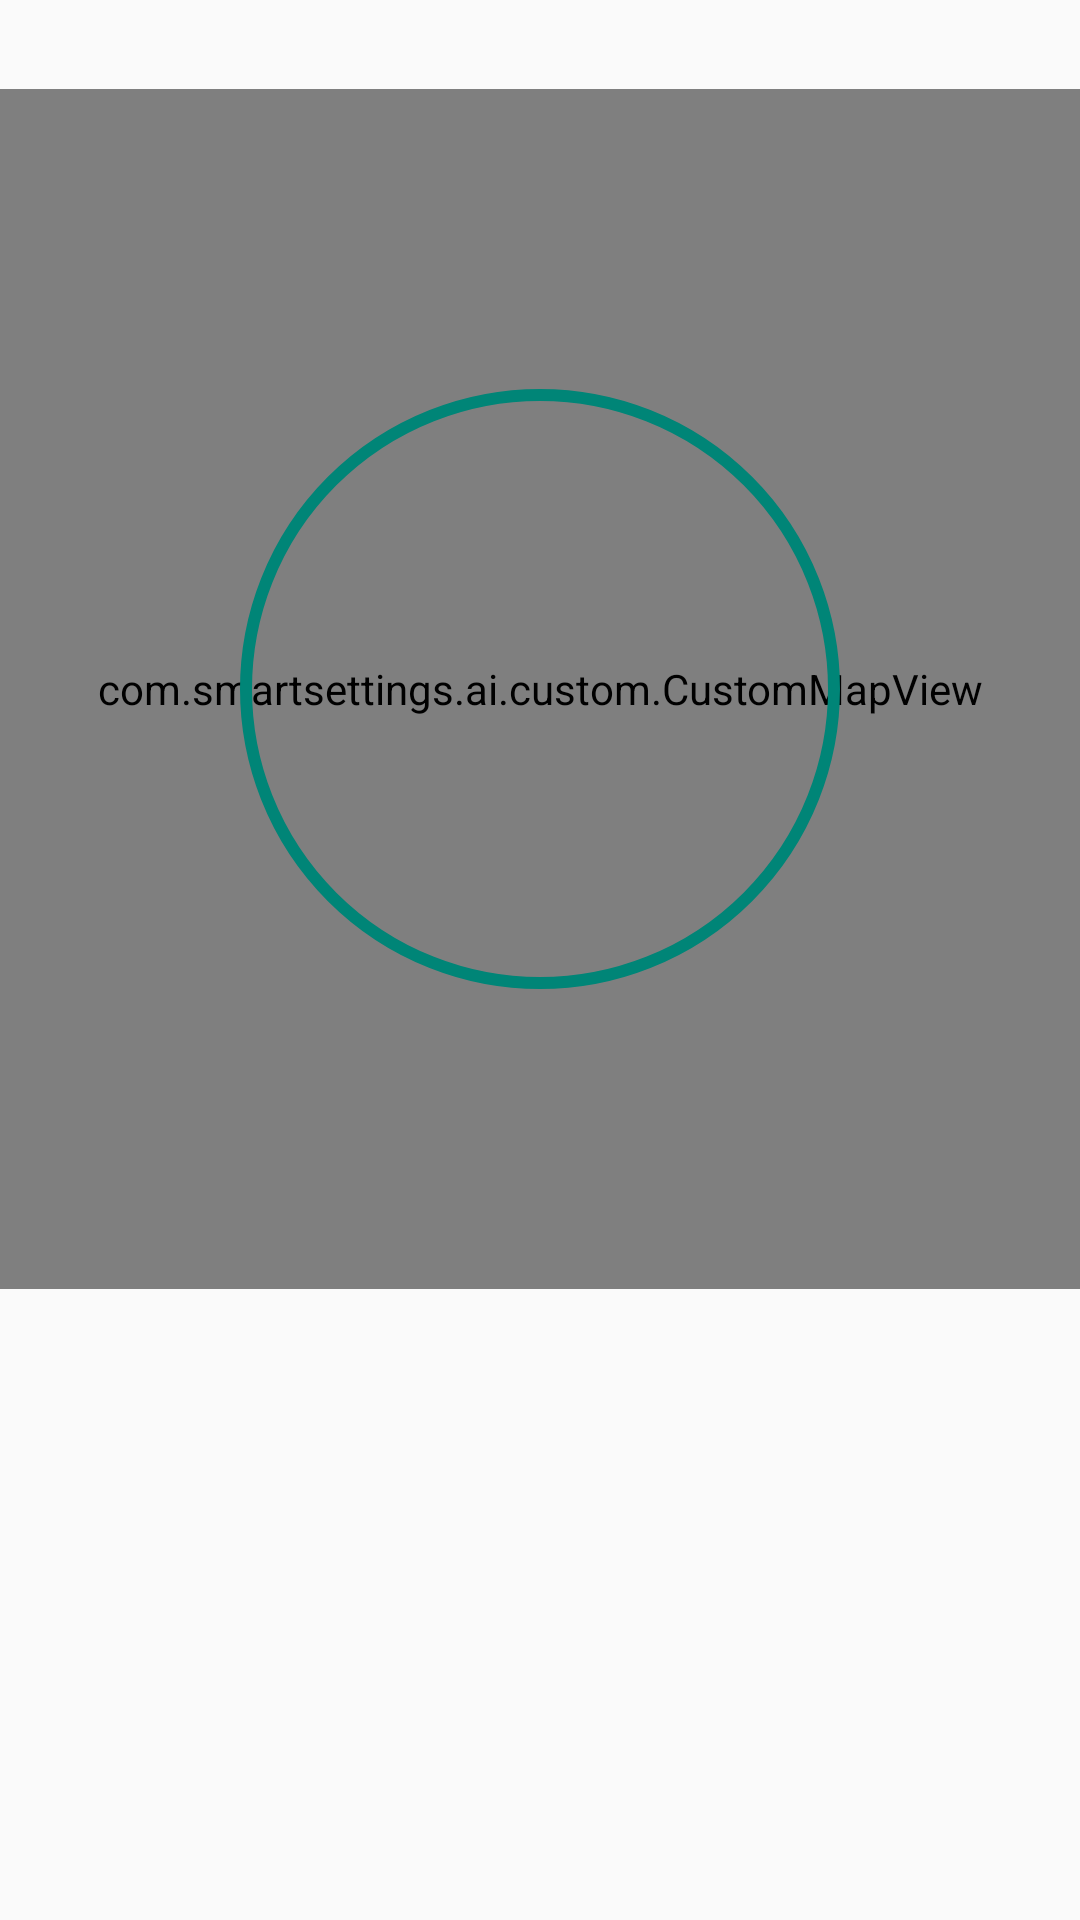

Produce the Android XML layout that renders to this screen, including the resource entries it uses.
<!-- AndroidManifest.xml: application theme AppTheme -->
<!-- res/layout/fragment_location_input.xml -->
<?xml version="1.0" encoding="utf-8"?>
<LinearLayout xmlns:android="http://schemas.android.com/apk/res/android"
        xmlns:tools="http://schemas.android.com/tools"
        android:layout_width="match_parent"
        android:layout_height="wrap_content"
        android:orientation="vertical">

    <TextView
            android:id="@+id/descText"
            style="@style/Text"
            android:layout_width="wrap_content"
            android:layout_height="wrap_content"
            tools:text="Enter your phone volume that to be changed" />


    <FrameLayout
            android:layout_width="match_parent"
            android:layout_height="400dp"
            android:layout_marginTop="8dp">

        <com.smartsettings.ai.custom.CustomMapView
                android:id="@+id/mapView"
                android:layout_width="match_parent"
                android:layout_height="match_parent" />

        <ImageView
                android:layout_width="match_parent"
                android:layout_height="match_parent"
                android:layout_margin="80dp"
                android:background="@drawable/map_circle"
                android:contentDescription="@string/map_circle"
                android:scaleType="fitCenter" />

    </FrameLayout>

</LinearLayout>
<!-- resources referenced by this layout -->
<resources>
  <!-- drawable map_circle (drawable) -->
  <?xml version="1.0" encoding="utf-8"?>
  <shape xmlns:android="http://schemas.android.com/apk/res/android"
         android:innerRadius="0dp"
         android:shape="ring"
         android:thicknessRatio="2"
         android:useLevel="false">
      <solid android:color="@android:color/transparent"/>
  
      <stroke
              android:width="4dp"
              android:color="@color/colorPrimary"/>
  </shape>
  <string name="map_circle">Map circle</string>
  <style name="Text">
          <item name="android:textSize">16sp</item>
          <item name="android:textStyle">bold</item>
          <item name="android:textColor">@color/textSecondary</item>
      </style>
  <style name="AppTheme" parent="Theme.AppCompat.Light.DarkActionBar">
          
          <item name="colorPrimary">@color/colorPrimary</item>
          <item name="colorPrimaryDark">@color/colorPrimaryDark</item>
          <item name="colorAccent">@color/colorAccent</item>
      </style>
  <color name="colorPrimary">#008577</color>
  <color name="textSecondary">#757575</color>
  <color name="colorPrimaryDark">#00574B</color>
  <color name="colorAccent">#03A9F4</color>
</resources>
